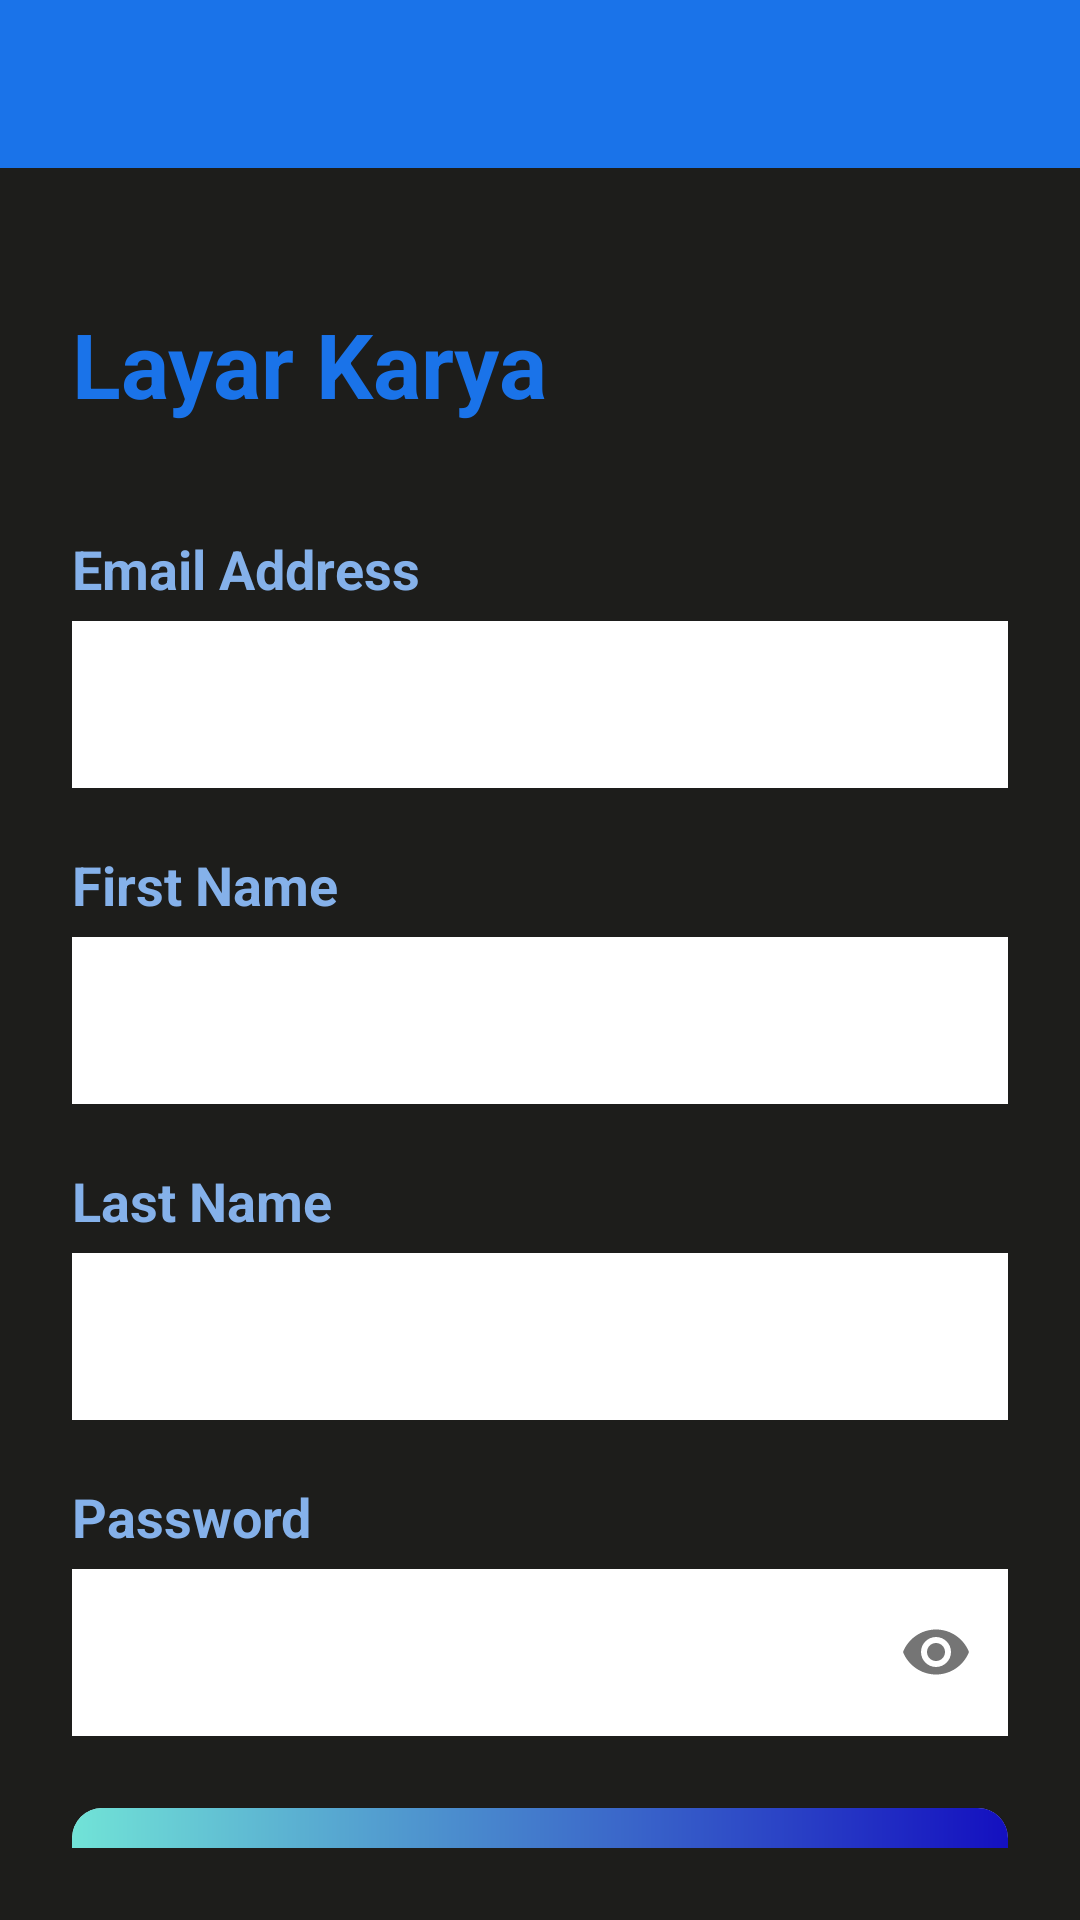

Layout XML and referenced resources for this Android screen:
<!-- AndroidManifest.xml: application theme Theme.LayarKarya -->
<!-- res/layout/activity_register.xml -->
<?xml version="1.0" encoding="utf-8"?>
<LinearLayout xmlns:android="http://schemas.android.com/apk/res/android"
    xmlns:app="http://schemas.android.com/apk/res-auto"
    xmlns:tools="http://schemas.android.com/tools"
    android:layout_width="match_parent"
    android:layout_height="match_parent"
    android:orientation="vertical"
    tools:context=".RegisterActivity"
    android:background="@color/black_lk">

    <include
        android:id="@+id/nav_bar"
        layout="@layout/navbar_global"
        android:layout_width="match_parent"
        android:layout_height="wrap_content"
        />

    <LinearLayout
        android:layout_width="match_parent"
        android:layout_height="match_parent"
        android:orientation="vertical"
        android:layout_gravity="center"
        android:layout_marginTop="5dp"
        android:padding="24dp">

        <TextView
            android:layout_width="match_parent"
            android:layout_height="wrap_content"
            android:text="Layar Karya"
            android:textSize="30sp"
            android:textStyle="bold"
            android:textColor="@color/blue_lk_logo"
            android:gravity=""
            android:layout_marginVertical="16dp"/>

        <TextView
            android:layout_width="wrap_content"
            android:layout_height="wrap_content"
            android:layout_marginTop="20dp"
            android:text="Email Address"
            android:textStyle="bold"
            android:textSize="18sp"
            android:textColor="@color/blue_primary"/>

        <com.google.android.material.textfield.TextInputLayout
            android:layout_width="match_parent"
            style="@style/Widget.MaterialComponents.TextInputLayout.OutlinedBox"
            android:layout_height="wrap_content">

            <com.google.android.material.textfield.TextInputEditText
                android:id="@+id/etRegEmail"
                android:layout_width="match_parent"
                android:layout_height="wrap_content"
                android:background="@color/white"
                android:inputType="textEmailAddress" />
        </com.google.android.material.textfield.TextInputLayout>
        <TextView
            android:layout_width="wrap_content"
            android:layout_height="wrap_content"
            android:layout_marginTop="20dp"
            android:text="First Name"
            android:textStyle="bold"
            android:textSize="18sp"
            android:textColor="@color/blue_primary"/>
        <com.google.android.material.textfield.TextInputLayout
            android:layout_width="match_parent"
            style="@style/Widget.MaterialComponents.TextInputLayout.OutlinedBox"
            android:layout_height="wrap_content">

            <com.google.android.material.textfield.TextInputEditText
                android:id="@+id/etFirstName"
                android:layout_width="match_parent"
                android:layout_height="wrap_content"
                android:background="@color/white"
                android:inputType="text"
                />
        </com.google.android.material.textfield.TextInputLayout>

        <TextView
            android:layout_width="wrap_content"
            android:layout_height="wrap_content"
            android:layout_marginTop="20dp"
            android:text="Last Name"
            android:textStyle="bold"
            android:textSize="18sp"
            android:textColor="@color/blue_primary"/>
        <com.google.android.material.textfield.TextInputLayout
            android:layout_width="match_parent"
            style="@style/Widget.MaterialComponents.TextInputLayout.OutlinedBox"
            android:layout_height="wrap_content">

            <com.google.android.material.textfield.TextInputEditText
                android:id="@+id/etLastName"
                android:layout_width="match_parent"
                android:layout_height="wrap_content"
                android:background="@color/white"
                android:inputType="text"
                />
        </com.google.android.material.textfield.TextInputLayout>
        <TextView
            android:layout_width="wrap_content"
            android:layout_height="wrap_content"
            android:layout_marginTop="20dp"
            android:text="Password"
            android:textStyle="bold"
            android:textSize="18sp"
            android:textColor="@color/blue_primary"/>

        <com.google.android.material.textfield.TextInputLayout
            android:layout_width="match_parent"
            style="@style/Widget.MaterialComponents.TextInputLayout.OutlinedBox"
            android:layout_height="wrap_content"
            app:passwordToggleEnabled="true">

            <com.google.android.material.textfield.TextInputEditText
                android:id="@+id/etRegPass"
                android:layout_width="match_parent"
                android:layout_height="wrap_content"
                android:background="@color/white"
                android:inputType="textPassword"
                />
        </com.google.android.material.textfield.TextInputLayout>

        <androidx.cardview.widget.CardView
            android:id="@+id/btnRegister"
            android:layout_width="match_parent"
            android:layout_height="50dp"
            app:cardCornerRadius="10dp"
            android:layout_gravity="center"
            android:layout_marginTop="24dp">

            <TextView
                android:layout_width="match_parent"
                android:layout_height="match_parent"
                android:gravity="center"
                android:text="Register"
                android:textAllCaps="true"
                android:textStyle="bold"
                android:textSize="17dp"
                android:textColor="@color/white"
                android:background="@drawable/gradient_color_blue_main"/>

        </androidx.cardview.widget.CardView>

        <LinearLayout
            android:layout_width="match_parent"
            android:layout_height="wrap_content"
            android:layout_marginTop="15dp"
            android:gravity="center"
            android:orientation="horizontal">

            <TextView
                android:layout_width="wrap_content"
                android:layout_height="wrap_content"
                android:text="Already registered?"
                android:textColor="@color/white"
                android:textSize="16sp"/>

            <TextView
                android:id="@+id/tvLoginHere"
                android:layout_width="wrap_content"
                android:layout_height="wrap_content"
                android:layout_marginLeft="8dp"
                android:text="Login here"
                android:textColor="@color/blue_lk_logo"
                android:textSize="20sp"
                android:textStyle="bold" />

        </LinearLayout>

    </LinearLayout>

</LinearLayout>
<!-- res/layout/navbar_global.xml (included above) -->
<androidx.appcompat.widget.Toolbar xmlns:android="http://schemas.android.com/apk/res/android"
    android:layout_width="match_parent"
    android:layout_height="wrap_content"
    xmlns:app="http://schemas.android.com/apk/res-auto"
    android:background="@color/blue_lk_logo"
    android:minHeight="?attr/actionBarSize"
    android:theme="?attr/actionBarTheme">

    <LinearLayout
        android:layout_width="match_parent"
        android:layout_height="wrap_content"
        android:orientation="horizontal">

        <LinearLayout
            android:id="@+id/layout_back_arrow"
            android:layout_width="30dp"
            android:layout_height="50dp"
            android:orientation="vertical">

            <ImageView
                android:id="@+id/toolbar_back_arrow"
                android:layout_width="wrap_content"
                android:layout_height="match_parent"
                android:layout_gravity="center"
                android:src="@drawable/ic_baseline_arrow_back_24"
                app:tint="@color/white" />

        </LinearLayout>

        <TextView
            android:id="@+id/toolbar_title"
            style="@style/TextAppearance.AppCompat.Widget.ActionBar.Title"
            android:layout_width="match_parent"
            android:layout_height="wrap_content"
            android:layout_gravity="center"
            android:layout_marginLeft="10dp"
            android:textColor="@color/white"
            android:maxLines="1" />
    </LinearLayout>

</androidx.appcompat.widget.Toolbar>
<!-- resources referenced by this layout -->
<resources>
  <color name="black_lk">#1D1D1B</color>
  <color name="blue_lk_logo">#1A73E9</color>
  <color name="blue_primary">#85B1EA</color>
  <color name="white">#FFFFFFFF</color>
  <!-- drawable gradient_color_blue_main (drawable) -->
  <?xml version="1.0" encoding="utf-8"?>
  <shape xmlns:android="http://schemas.android.com/apk/res/android">
      <gradient
          android:startColor="#1410C0"
          android:endColor="#71E3D7"
          android:angle="180"
      />
  
  </shape>
  <style name="Theme.LayarKarya" parent="Theme.MaterialComponents.DayNight.NoActionBar">
          
          <item name="colorPrimary">@color/purple_500</item>
          <item name="colorPrimaryVariant">@color/purple_700</item>
          <item name="colorOnPrimary">@color/white</item>
          
          <item name="colorSecondary">@color/teal_200</item>
          <item name="colorSecondaryVariant">@color/teal_700</item>
          <item name="colorOnSecondary">@color/black</item>
          
          <item name="android:statusBarColor">?attr/colorPrimaryVariant</item>
          
      </style>
  <color name="purple_500">#FF6200EE</color>
  <color name="purple_700">#FF3700B3</color>
  <color name="teal_200">#FF03DAC5</color>
  <color name="teal_700">#FF018786</color>
  <color name="black">#FF000000</color>
</resources>
